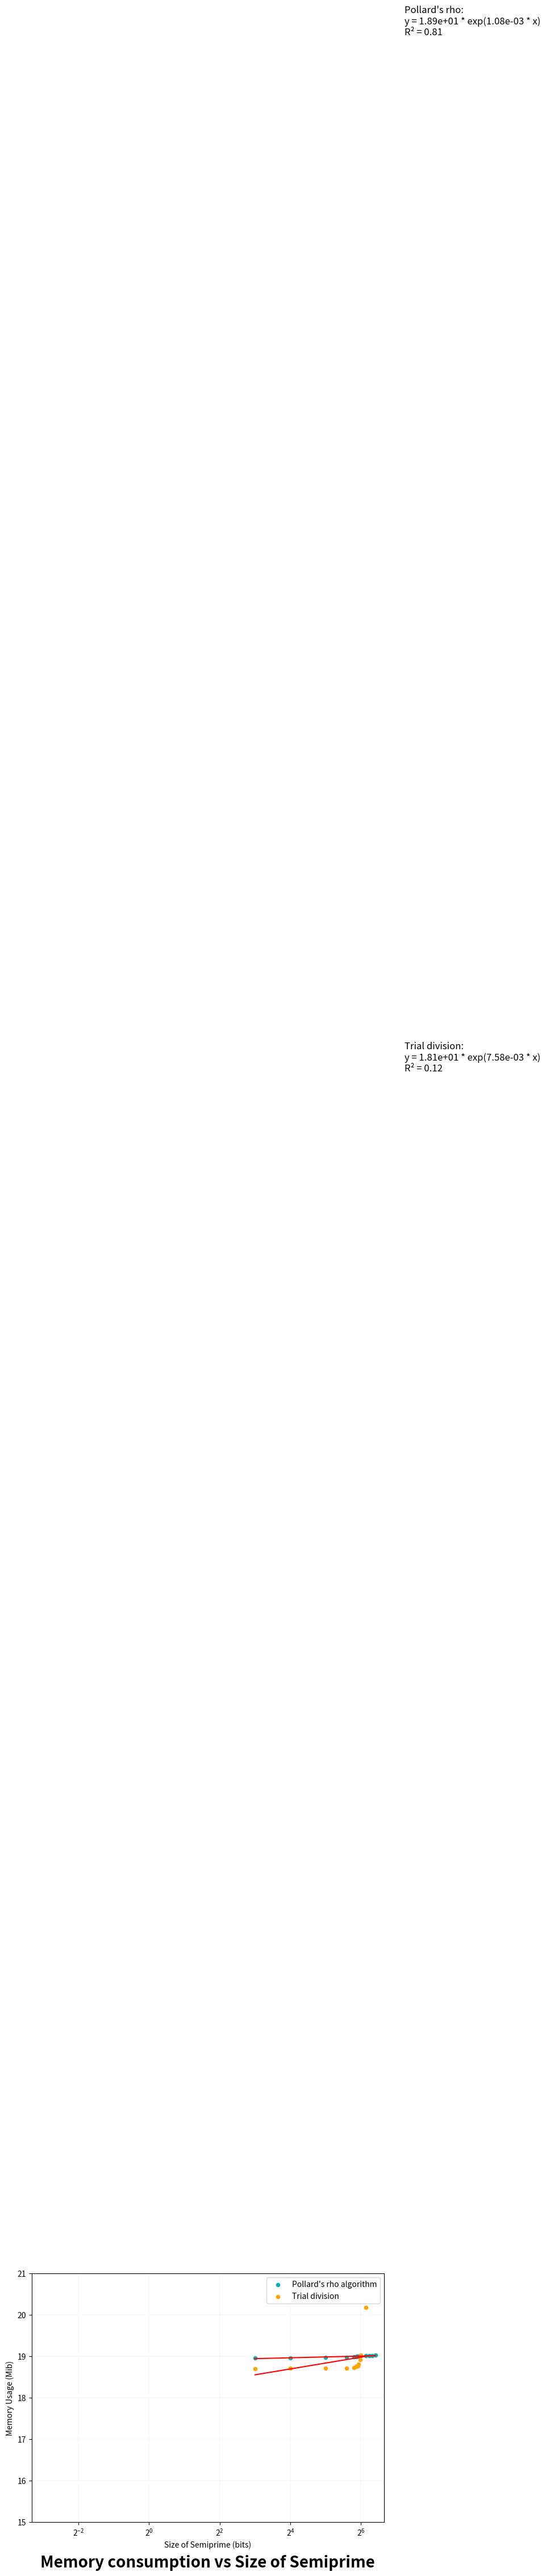

This figure's Python source:
import matplotlib.pyplot as plt
import numpy as np
x1 = [8,16,32,48,56,58,59,60,61,63,64,70,75,80,85]
y1 = [18.94921875,18.9609375,18.96875,18.97265625,18.984375,18.98828125,18.99609375,19.0,19.0,19.002,19.0078125,19.01171875, 19.01173, 19.015625, 19.01953125]

x2 = [8,16,32,48,56,58,59,60,61,63,64,70]
y2 = [18.6953125,18.70703125,18.7109375,18.71484375,18.7265625,18.75390625,18.765625,18.76953125,18.8046875,18.9140625,19.02734375,20.17578125]
LABEL1 = 'Pollard\'s rho algorithm'
LABEL2 = 'Trial division'
XNAME = 'Size of Semiprime (bits)'
YNAME = 'Memory Usage (Mib)'
fig = plt.figure(figsize=(8, 6))

plt.scatter(x1, y1, s=20, color='#15a8ac', label=LABEL1) # Plot PR
plt.scatter(x2, y2, s=20, color='#FFA500', label=LABEL2) # Plot TD
plt.xlim(1e-1, 1e2) # Fix limits of graph
plt.ylim(15, 21)
plt.xscale('log', base=2) # Base log_2 for x axis
plt.grid(True, linewidth=0.2, color='#DDDDDD')
plt.legend()
plt.xlabel(XNAME)
plt.ylabel(YNAME)
plt.subplots_adjust(bottom=0.15)
plt.title('Memory consumption vs Size of Semiprime', loc='center', y=-0.2, fontweight='bold', fontsize=20)




x = np.array(x1)
y = np.array(y1)
coefficients = np.polyfit(np.log2(x), np.log(y), 1) # Fit exponential curve to the data
a, b = np.exp(coefficients[1]), coefficients[0]
plt.plot(x, a * np.exp(b * np.log2(x)), color='red', label='Pollard\'s rho fit')

corr_matrix = np.corrcoef(np.log2(x), np.log(y)) # Calculate R-squared value
r_squared = corr_matrix[0, 1] ** 2

equation_text = f"y = {a:.2e} * exp({b:.2e} * x)"
r_squared_text = f"R² = {r_squared:.2f}"

plt.text(1.5e2, 75, f"Pollard's rho:\n{equation_text}\nR² = {r_squared:.2f}", fontsize=12)




x = np.array(x2)
y = np.array(y2)
coefficients = np.polyfit(np.log2(x), np.log(y), 1) # Fit exponential curve to the data
a, b = np.exp(coefficients[1]), coefficients[0]
plt.plot(x, a * np.exp(b * np.log2(x)), color='red', label='Trial division fit')

corr_matrix = np.corrcoef(np.log2(x), np.log(y)) # Calculate R-squared value
r_squared = corr_matrix[0, 1] ** 2

equation_text = f"y = {a:.2e} * exp({b:.2e} * x)"
r_squared_text = f"R² = {r_squared:.2f}"

plt.text(1.5e2, 50, f"Trial division:\n{equation_text}\nR² = {r_squared:.2f}", fontsize=12)



plt.savefig('Space_semiprime.png', dpi=300)

print("FINISHED")
print(len(x1))